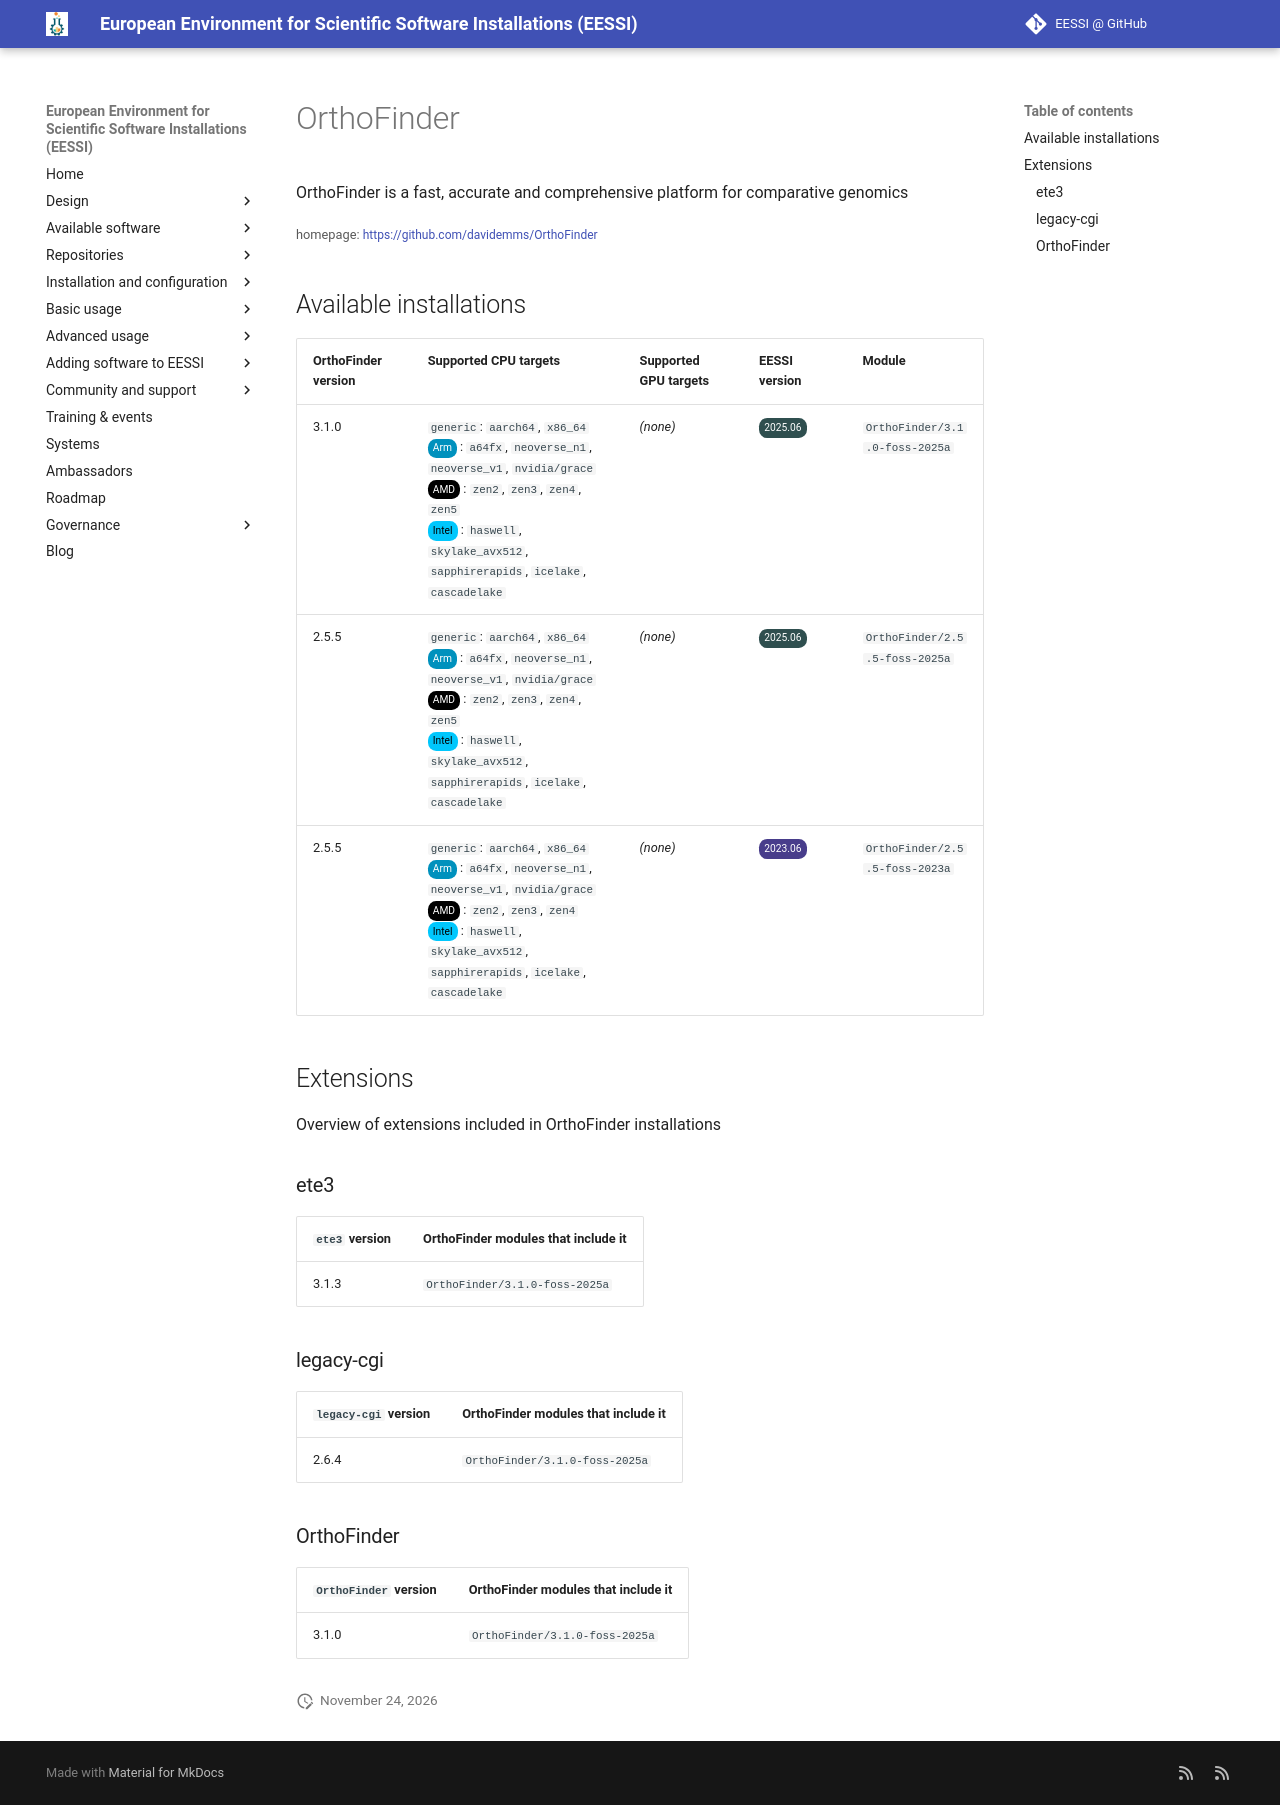

repository: EESSI/docs · page: available_software/detail/OrthoFinder/index.html · generator: mkdocs

---
json_ld:
  '@context': https://schema.org
  '@type': SoftwareApplication
  applicationCategory: DeveloperApplication
  description: OrthoFinder is a fast, accurate and comprehensive platform for comparative
    genomics
  license: Not confirmed
  name: OrthoFinder
  offers:
    '@type': Offer
    price: 0
  operatingSystem: LINUX
  review:
    '@type': Review
    author:
      '@type': Organization
      name: EESSI
    reviewBody: Application has been successfully made available on all architectures
      supported by EESSI
    reviewRating:
      '@type': Rating
      ratingValue: 5
  softwareRequirements: See https://www.eessi.io/docs/ for how to make EESSI available
    on your system
  softwareVersion: '[''3.1.0'', ''2.5.5'']'
  url: https://github.com/davidemms/OrthoFinder
---
# OrthoFinder


OrthoFinder is a fast, accurate and comprehensive platform for comparative genomics

<small>homepage: </small><span class="software-link">[https://github.com/davidemms/OrthoFinder](https://github.com/davidemms/OrthoFinder)</span>

## Available installations


|OrthoFinder version|Supported CPU targets|Supported GPU targets|EESSI version|Module|
| --- | --- | --- | --- | --- |
|3.1.0|`generic`: `aarch64`, `x86_64`<br/><span class="software-cpu-arm">Arm</span>: `a64fx`, `neoverse_n1`, `neoverse_v1`, `nvidia/grace`<br/><span class="software-cpu-amd">AMD</span>: `zen2`, `zen3`, `zen4`, `zen5`<br/><span class="software-cpu-intel">Intel</span>: `haswell`, `skylake_avx512`, `sapphirerapids`, `icelake`, `cascadelake`<br/>|*(none)*|<span class="software-eessi-version-202506">2025.06</span>|`OrthoFinder/3.1.0-foss-2025a`|
|2.5.5|`generic`: `aarch64`, `x86_64`<br/><span class="software-cpu-arm">Arm</span>: `a64fx`, `neoverse_n1`, `neoverse_v1`, `nvidia/grace`<br/><span class="software-cpu-amd">AMD</span>: `zen2`, `zen3`, `zen4`, `zen5`<br/><span class="software-cpu-intel">Intel</span>: `haswell`, `skylake_avx512`, `sapphirerapids`, `icelake`, `cascadelake`<br/>|*(none)*|<span class="software-eessi-version-202506">2025.06</span>|`OrthoFinder/2.5.5-foss-2025a`|
|2.5.5|`generic`: `aarch64`, `x86_64`<br/><span class="software-cpu-arm">Arm</span>: `a64fx`, `neoverse_n1`, `neoverse_v1`, `nvidia/grace`<br/><span class="software-cpu-amd">AMD</span>: `zen2`, `zen3`, `zen4`<br/><span class="software-cpu-intel">Intel</span>: `haswell`, `skylake_avx512`, `sapphirerapids`, `icelake`, `cascadelake`<br/>|*(none)*|<span class="software-eessi-version-202306">2023.06</span>|`OrthoFinder/2.5.5-foss-2023a`|

## Extensions

Overview of extensions included in OrthoFinder installations


### ete3


|`ete3` version|OrthoFinder modules that include it|
| --- | --- |
|3.1.3|`OrthoFinder/3.1.0-foss-2025a`|

### legacy-cgi


|`legacy-cgi` version|OrthoFinder modules that include it|
| --- | --- |
|2.6.4|`OrthoFinder/3.1.0-foss-2025a`|

### OrthoFinder


|`OrthoFinder` version|OrthoFinder modules that include it|
| --- | --- |
|3.1.0|`OrthoFinder/3.1.0-foss-2025a`|
